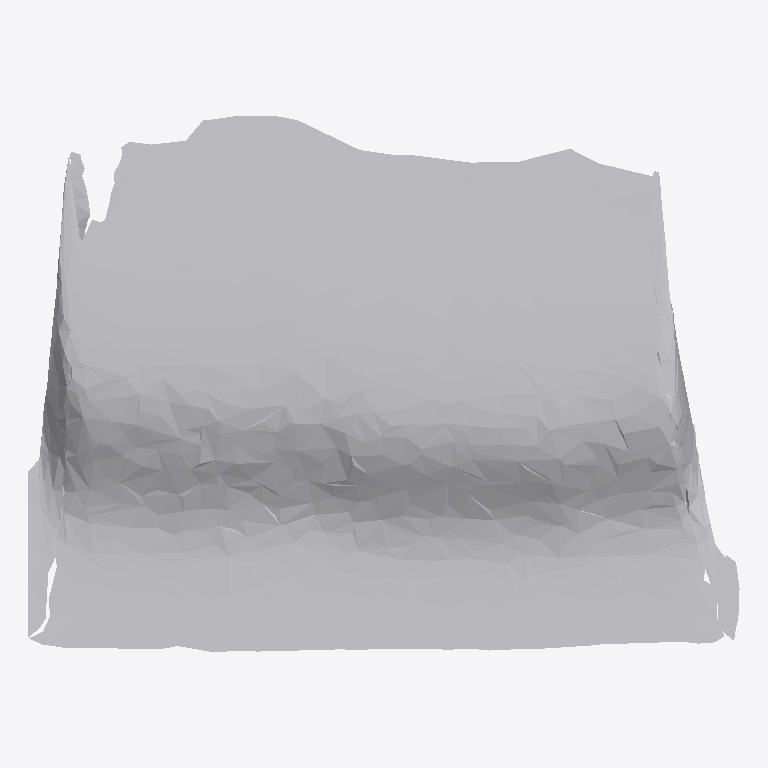
Plan cut of the same IFC building model at storey 'Ground Floor' (level 0.00 m, cut at 1.40 m), seen from above with north up, elements coloured by IFC class: 1 other element (light grey). No cut surface shows.
Extent 0.811 m × 0.612 m × 0.097 m (x, y, z). Storeys (1): Ground Floor at 0.00 m. Elements (1): 1 IfcFurniture.

HEADER;
FILE_DESCRIPTION(('ViewDefinition [CoordinationView]'),'2;1');
FILE_NAME('','2026-07-12T06:41:44',(''),(''),'IfcOpenShell 0.8.0','IfcOpenShell 0.8.0','');
FILE_SCHEMA(('IFC4'));
ENDSEC;
DATA;
#17=IFCPROJECT('2PFxMbjSf7fgq9alEo8T1_',#5,'Office Project',$,$,$,$,(#15),#10);
#20=IFCSITE('3QzYhmri9Br9HTabEstR_N',#5,'Site',$,$,#19,$,$,.ELEMENT.,$,$,$,$,$);
#22=IFCBUILDING('24MYy3jJL7lexI25FPWpVw',#5,'Building',$,$,#21,$,$,.ELEMENT.,$,$,$);
#24=IFCBUILDINGSTOREY('0h8uD_mr5AhwGghiVUG1sP',#5,'Ground Floor',$,$,#23,$,$,.ELEMENT.,0.0);
#35=IFCFURNITURE('2JAskhHDP2zhZKfLIbC45L',#5,'list03_mirror',$,$,#34,#31,$,$);
ENDSEC;
